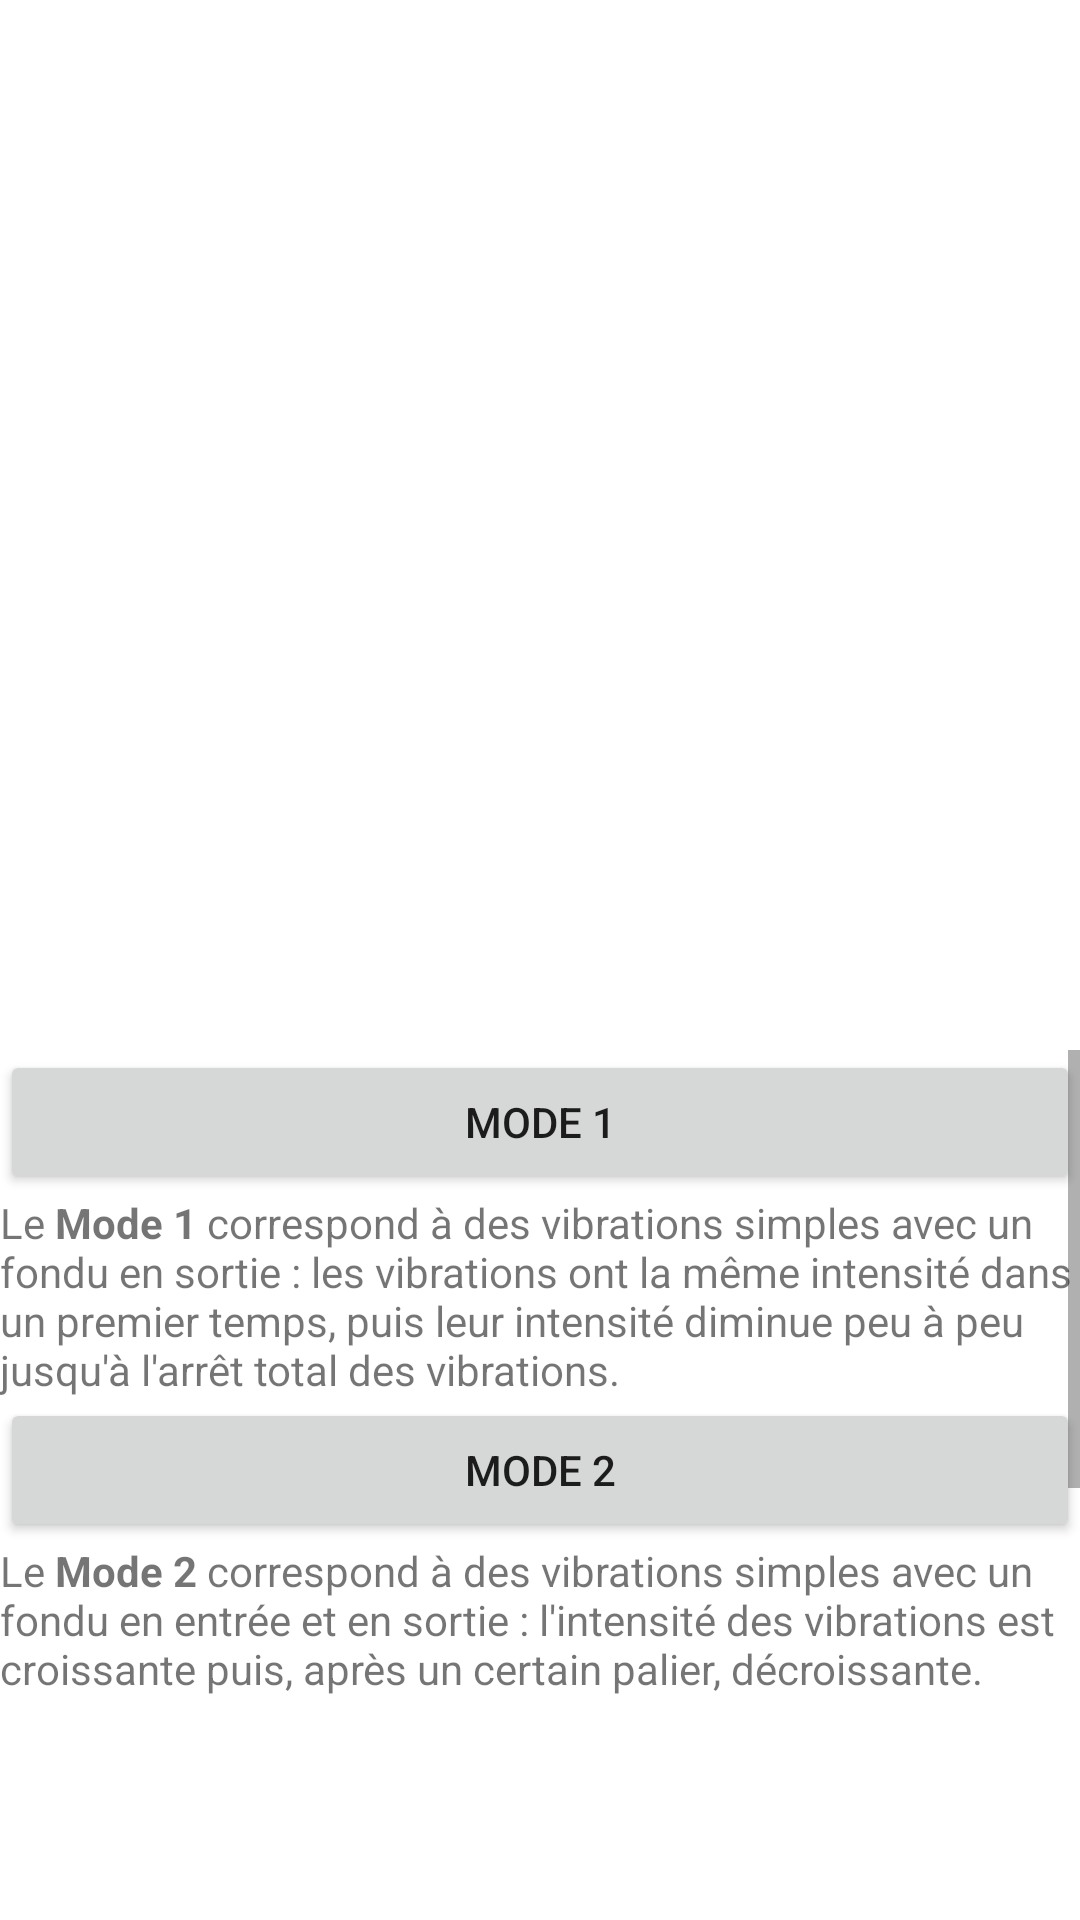

The Android layout XML behind this screen, and the referenced resources:
<!-- AndroidManifest.xml: application theme Theme.TactiGant20 -->
<!-- res/layout/fragment_vibrations.xml -->
<?xml version="1.0" encoding="utf-8"?>
<LinearLayout
    xmlns:android="http://schemas.android.com/apk/res/android"
    xmlns:app="http://schemas.android.com/apk/res-auto"
    xmlns:tools="http://schemas.android.com/tools"
    android:layout_width="fill_parent"
    android:layout_height="fill_parent"
    android:orientation="vertical"
    tools:context=".ui.fragments.VibrationsFragment">

    <ImageView
        android:id="@+id/modeVibrationImage"
        android:layout_width="411dp"
        android:layout_height="250dp"
        android:layout_gravity="center"
        android:layout_marginTop="100dp"
        app:layout_constraintEnd_toEndOf="parent"
        tools:ignore="ContentDescription" />

    <ScrollView
        android:id="@+id/scrollView"
        android:layout_width="match_parent"
        android:layout_height="wrap_content"
        android:layout_marginBottom="70dp"
        android:fillViewport="true"
        android:layout_gravity="center" >

        <LinearLayout
            android:layout_width="fill_parent"
            android:layout_height="wrap_content"
            android:orientation="vertical">

            <Button
                android:id="@+id/buttonMode1"
                android:layout_width="match_parent"
                android:layout_height="wrap_content"
                android:layout_marginHorizontal="@dimen/activity_horizontal_margin"
                android:text="@string/mode_1"
                android:layout_gravity="center" />

            <TextView
                android:layout_width="match_parent"
                android:layout_height="wrap_content"
                android:layout_marginHorizontal="@dimen/activity_horizontal_margin"
                android:text="@string/description_du_mode_1"
                android:layout_gravity="center"/>

            <Button
                android:id="@+id/buttonMode2"
                android:layout_width="match_parent"
                android:layout_height="wrap_content"
                android:layout_marginHorizontal="@dimen/activity_horizontal_margin"
                android:layout_marginTop="@dimen/activity_vertical_margin"
                android:text="@string/mode_2"
                android:layout_gravity="center"/>

            <TextView
                android:layout_width="match_parent"
                android:layout_height="wrap_content"
                android:layout_marginHorizontal="@dimen/activity_horizontal_margin"
                android:text="@string/description_du_mode_2"
                android:layout_gravity="center"/>

            <Button
                android:id="@+id/buttonMode3"
                android:layout_width="match_parent"
                android:layout_height="wrap_content"
                android:layout_marginHorizontal="@dimen/activity_horizontal_margin"
                android:layout_marginTop="@dimen/activity_vertical_margin"
                android:text="@string/mode_3"
                android:layout_gravity="center"/>

            <TextView
                android:layout_width="match_parent"
                android:layout_height="wrap_content"
                android:layout_marginHorizontal="@dimen/activity_horizontal_margin"
                android:text="@string/description_du_mode_3"
                android:layout_gravity="center"/>

        </LinearLayout>
    </ScrollView>
</LinearLayout>
<!-- resources referenced by this layout -->
<resources>
  <string name="description_du_mode_1">Le <b>Mode 1</b> correspond à des vibrations simples avec un fondu en sortie : les vibrations ont la même intensité dans un premier temps, puis leur intensité diminue peu à peu jusqu\'à l\'arrêt total des vibrations.</string>
  <string name="description_du_mode_2">Le <b>Mode 2</b> correspond à des vibrations simples avec un fondu en entrée et en sortie : l\'intensité des vibrations est croissante puis, après un certain palier, décroissante.</string>
  <string name="description_du_mode_3">Le <b>Mode 3</b>  est similaire au <b>Mode 2</b> en ce qui concerne le motif des vibrations. La différence est sur le temps entre chaque vibration qui est deux fois plus rapide pour le <b>Mode 3</b>.</string>
  <string name="mode_1">Mode 1</string>
  <string name="mode_2">Mode 2</string>
  <string name="mode_3">Mode 3</string>
  <style name="Theme.TactiGant20" parent="Theme.MaterialComponents.DayNight.NoActionBar">
          
          <item name="colorPrimary">@color/light_grey</item>
          <item name="android:windowBackground">@color/white</item>
          <item name="backgroundColor">@color/white</item>
          <item name="colorOnPrimary">@color/orion_red</item>
          <item name="bottomNavigationStyle">@style/Widget.MaterialComponents.BottomNavigationView.Colored</item>
          <item name="android:alertDialogTheme">@style/AlertDialogTheme</item>
          <item name="android:spinnerDropDownItemStyle">@style/spinnerTheme</item>
      </style>
  <color name="light_grey">#DCE2F7</color>
  <color name="white">#FFFFFFFF</color>
  <color name="orion_red">#EF3E36</color>
  <style name="AlertDialogTheme" parent="Theme.AppCompat.Light.Dialog.Alert">
          <item name="colorPrimary">@color/orion_red</item>
          <item name="android:windowBackground">@color/white</item>
          <item name="android:textColor">@color/dark_grey</item>
      </style>
  <style name="spinnerTheme" parent="Widget.AppCompat.Spinner">
          <item name="android:textColor">@color/dark_grey</item>
          <item name="android:background">@color/white</item>
      </style>
  <color name="dark_grey">#40434E</color>
</resources>
